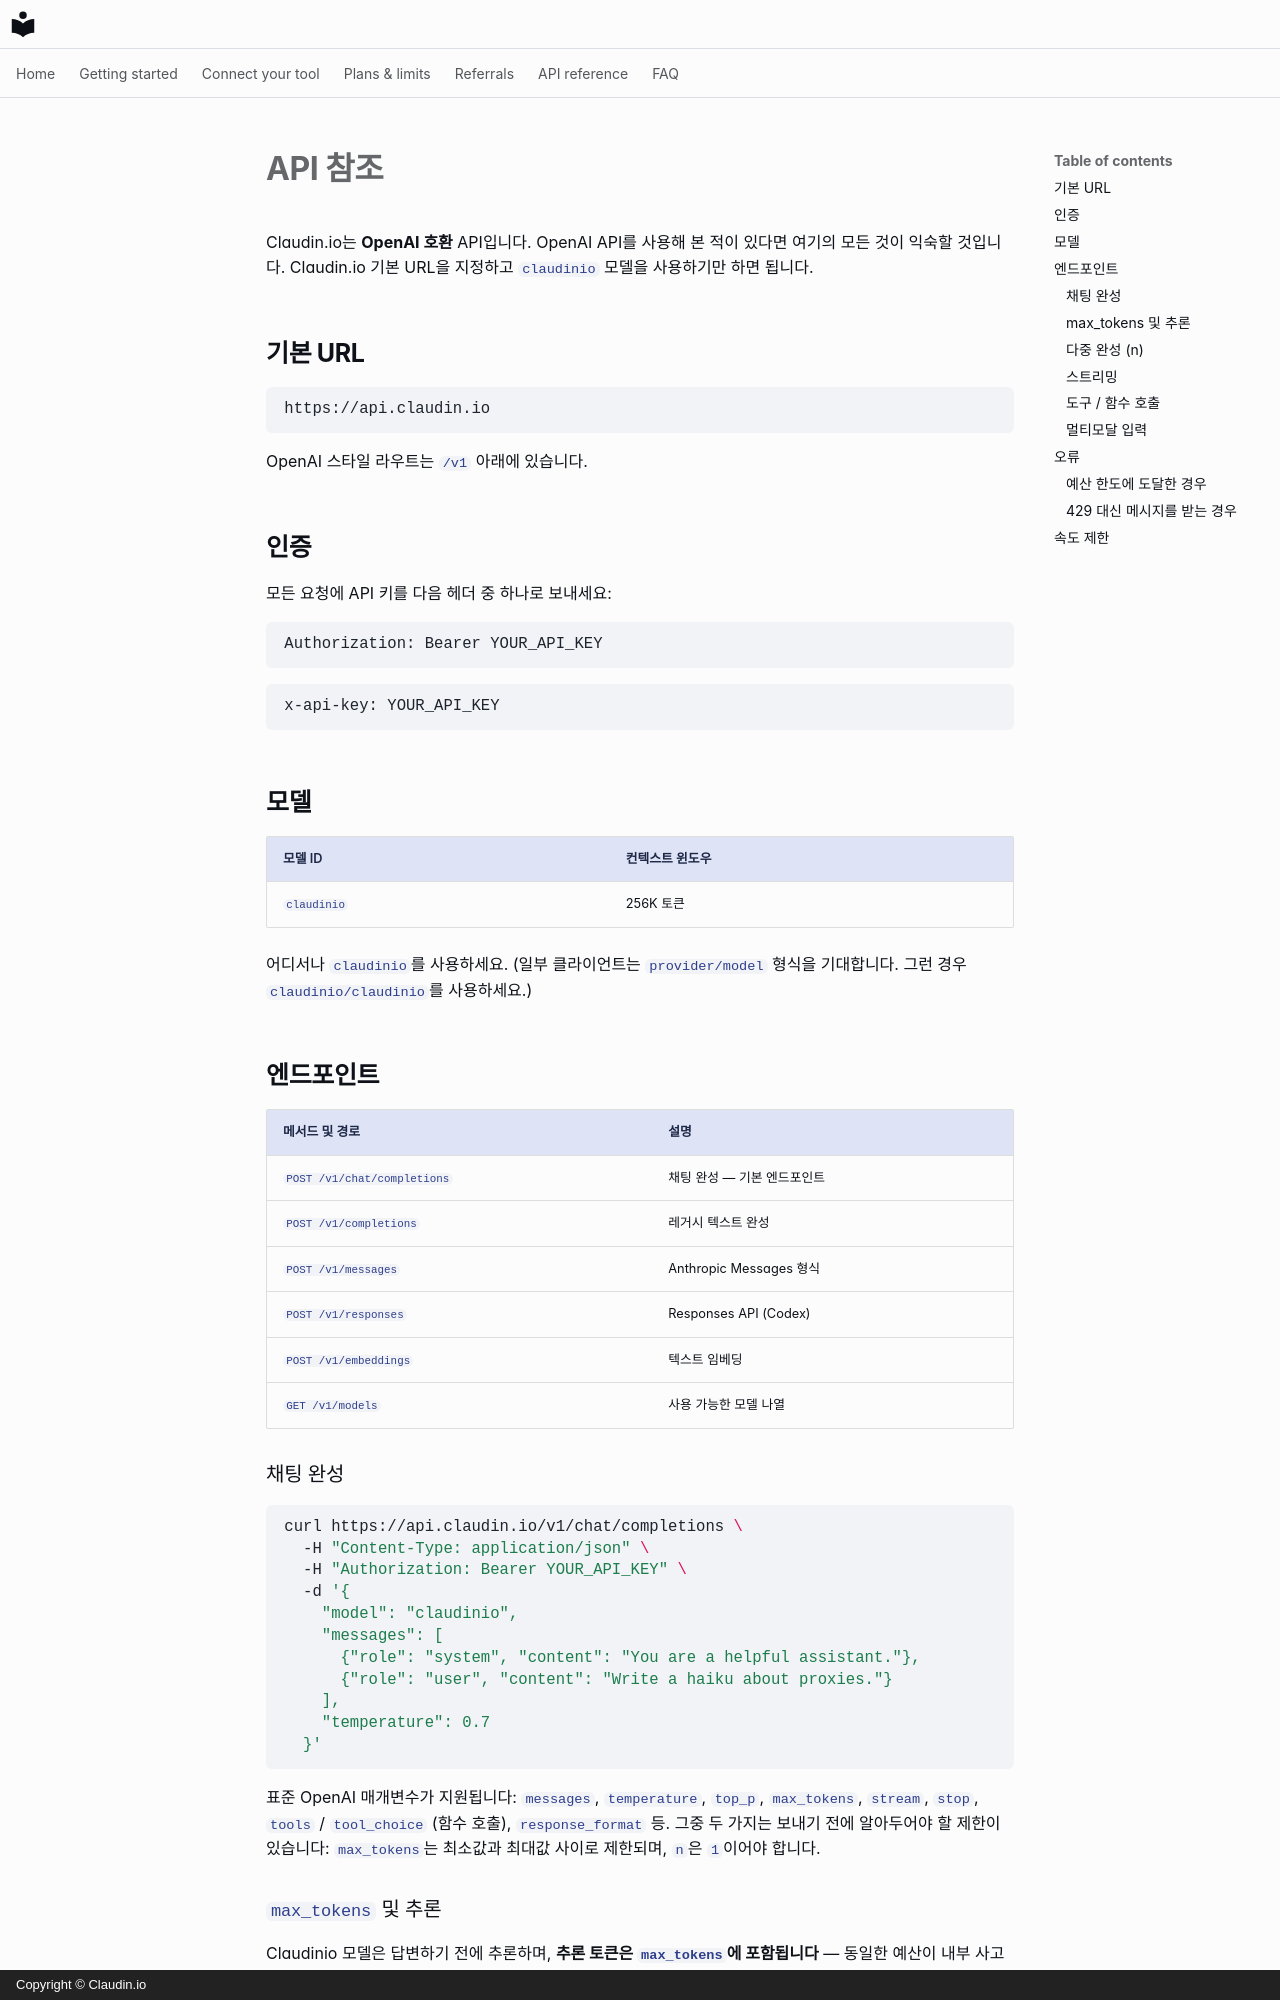

repository: claudin-io/docs · page: api-reference.ko/index.html · generator: mkdocs · copyright: Copyright © Claudin.io

# API 참조

Claudin.io는 **OpenAI 호환** API입니다. OpenAI API를 사용해 본 적이 있다면 여기의 모든 것이 익숙할 것입니다. Claudin.io 기본 URL을 지정하고 `claudinio` 모델을 사용하기만 하면 됩니다.

## 기본 URL

```
https://api.claudin.io
```

OpenAI 스타일 라우트는 `/v1` 아래에 있습니다.

## 인증

모든 요청에 API 키를 다음 헤더 중 하나로 보내세요:

```http
Authorization: Bearer YOUR_API_KEY
```

```http
x-api-key: YOUR_API_KEY
```

## 모델

| 모델 ID | 컨텍스트 윈도우 |
| --- | --- |
| `claudinio` | 256K 토큰 |

어디서나 `claudinio`를 사용하세요. (일부 클라이언트는 `provider/model` 형식을 기대합니다. 그런 경우 `claudinio/claudinio`를 사용하세요.)

## 엔드포인트

| 메서드 및 경로 | 설명 |
| --- | --- |
| `POST /v1/chat/completions` | 채팅 완성 — 기본 엔드포인트 |
| `POST /v1/completions` | 레거시 텍스트 완성 |
| `POST /v1/messages` | Anthropic Messages 형식 |
| `POST /v1/responses` | Responses API (Codex) |
| `POST /v1/embeddings` | 텍스트 임베딩 |
| `GET /v1/models` | 사용 가능한 모델 나열 |

### 채팅 완성

```bash
curl https://api.claudin.io/v1/chat/completions \
  -H "Content-Type: application/json" \
  -H "Authorization: Bearer YOUR_API_KEY" \
  -d '{
    "model": "claudinio",
    "messages": [
      {"role": "system", "content": "You are a helpful assistant."},
      {"role": "user", "content": "Write a haiku about proxies."}
    ],
    "temperature": 0.7
  }'
```

표준 OpenAI 매개변수가 지원됩니다: `messages`, `temperature`, `top_p`, `max_tokens`, `stream`, `stop`, `tools` / `tool_choice` (함수 호출), `response_format` 등. 그중 두 가지는 보내기 전에 알아두어야 할 제한이 있습니다: [`max_tokens`](#max_tokens-and-reasoning)는 최소값과 최대값 사이로 제한되며, [`n`](#multiple-completions-n)은 `1`이어야 합니다.
